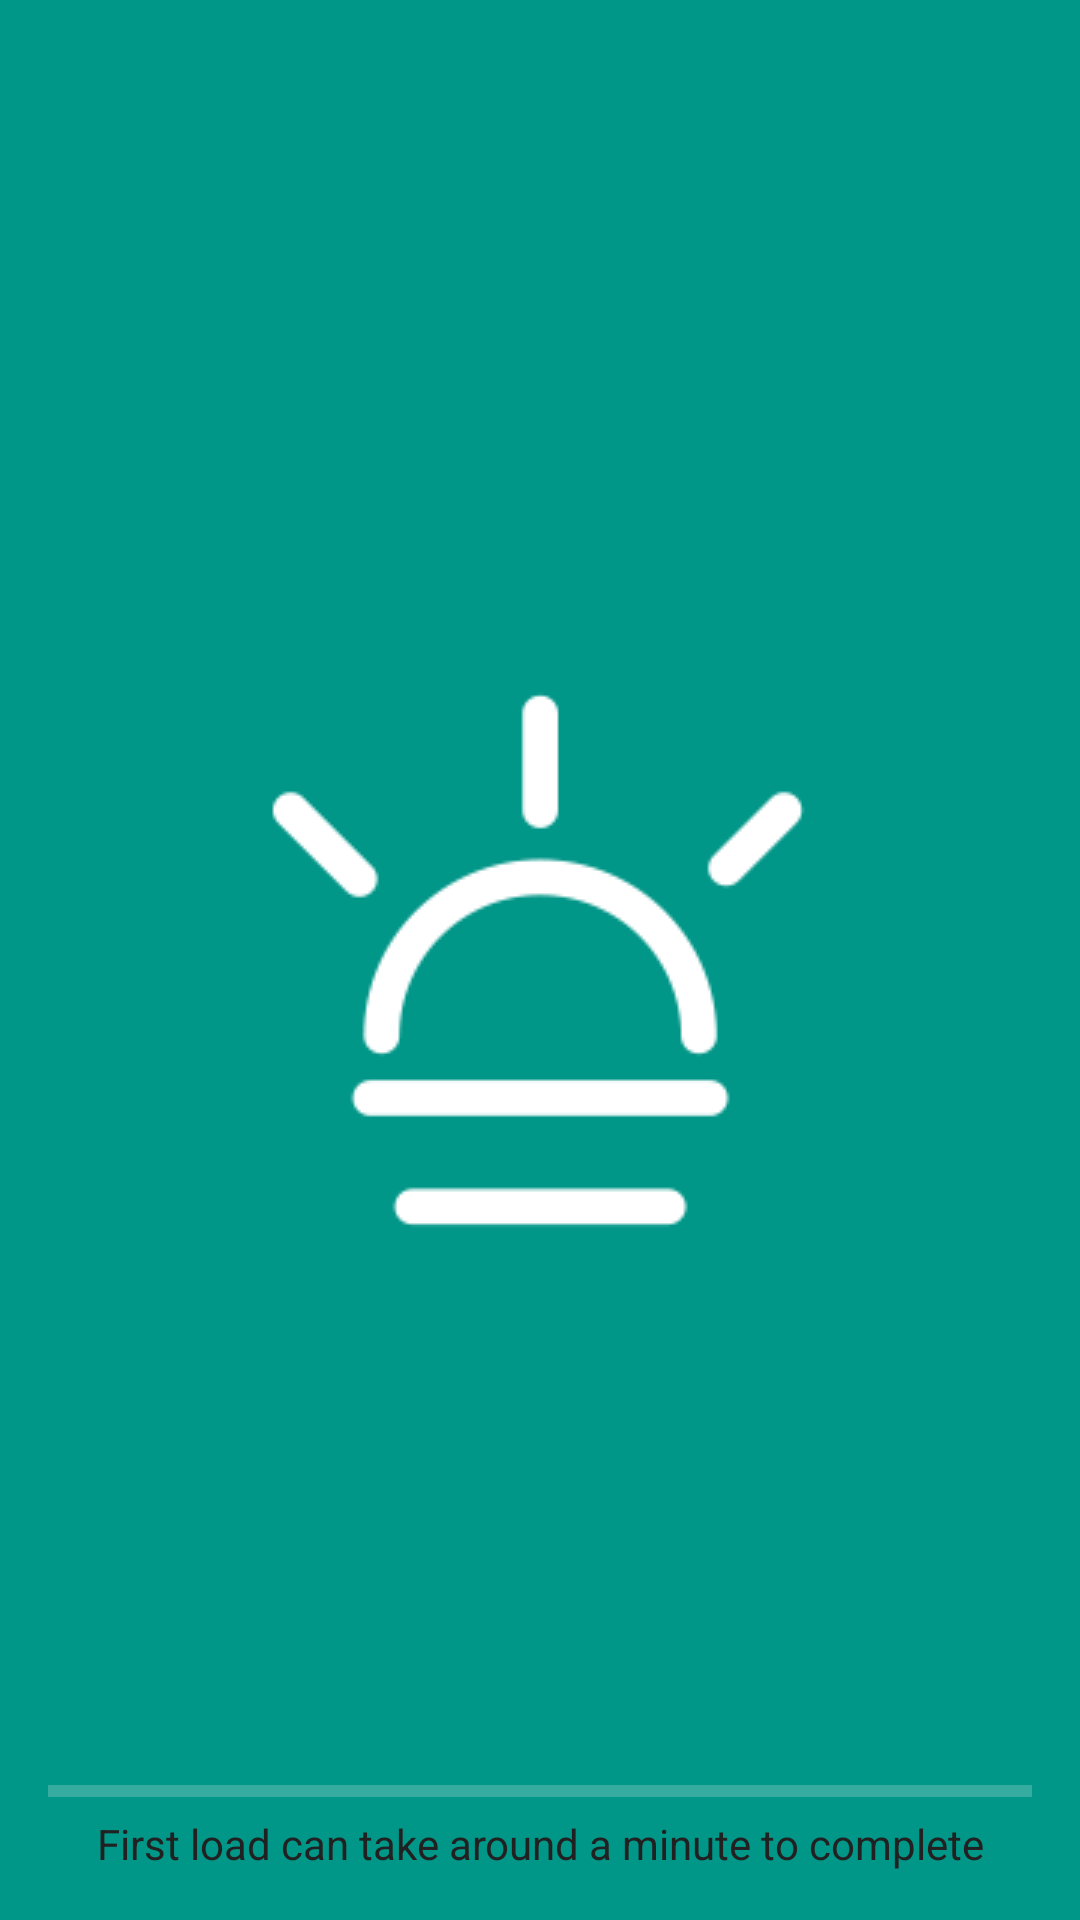

Here is an Android app screen rendered from its layout file. Give the layout XML and the strings, colors and styles it references.
<!-- AndroidManifest.xml: activity theme SplashTheme -->
<!-- res/layout/activity_splash.xml -->
<?xml version="1.0" encoding="utf-8"?>
<RelativeLayout
    xmlns:android="http://schemas.android.com/apk/res/android"
    xmlns:tools="http://schemas.android.com/tools"
    android:id="@+id/activity_splash"
    android:layout_width="match_parent"
    android:layout_height="match_parent"
    android:paddingBottom="@dimen/activity_vertical_margin"
    android:paddingLeft="@dimen/activity_horizontal_margin"
    android:paddingRight="@dimen/activity_horizontal_margin"
    android:paddingTop="@dimen/activity_vertical_margin"
    tools:context="com.example.simpleweather.activities.SplashActivity">

    <ProgressBar
        android:id="@+id/splash_progress"
        android:layout_width="match_parent"
        android:layout_height="wrap_content"
        style="@style/Widget.AppCompat.ProgressBar.Horizontal"
        android:layout_above="@+id/splash_info"/>
    <TextView
        android:id="@+id/splash_info"
        android:layout_width="match_parent"
        android:layout_height="wrap_content"
        android:layout_alignParentBottom="true"
        android:layout_alignParentLeft="true"
        android:layout_alignParentStart="true"
        android:textColor="@color/colorTextPrimary"
        android:text="@string/first_load_can_take_around_a_minute_to_complete"
        android:textAlignment="center"/>
</RelativeLayout>
<!-- resources referenced by this layout -->
<resources>
  <color name="colorTextPrimary">#212121</color>
  <dimen name="activity_horizontal_margin">16dp</dimen>
  <dimen name="activity_vertical_margin">16dp</dimen>
  <string name="first_load_can_take_around_a_minute_to_complete">First load can take around a minute to complete</string>
  <style name="SplashTheme" parent="Theme.AppCompat.NoActionBar">
          <item name="android:windowBackground">@drawable/background_splash</item>
      </style>
  <!-- drawable background_splash (drawable) -->
  <?xml version="1.0" encoding="utf-8"?>
  <layer-list xmlns:android="http://schemas.android.com/apk/res/android">
  
      <item
          android:drawable="@color/colorPrimary"/>
  
      <item>
          <bitmap
              android:gravity="center"
              android:src="@drawable/splash_logo"/>
      </item>
  
  
  </layer-list>
  <color name="colorPrimary">#009688</color>
  <!-- drawable splash_logo: png bitmap (drawable, 3876 bytes) -->
</resources>
